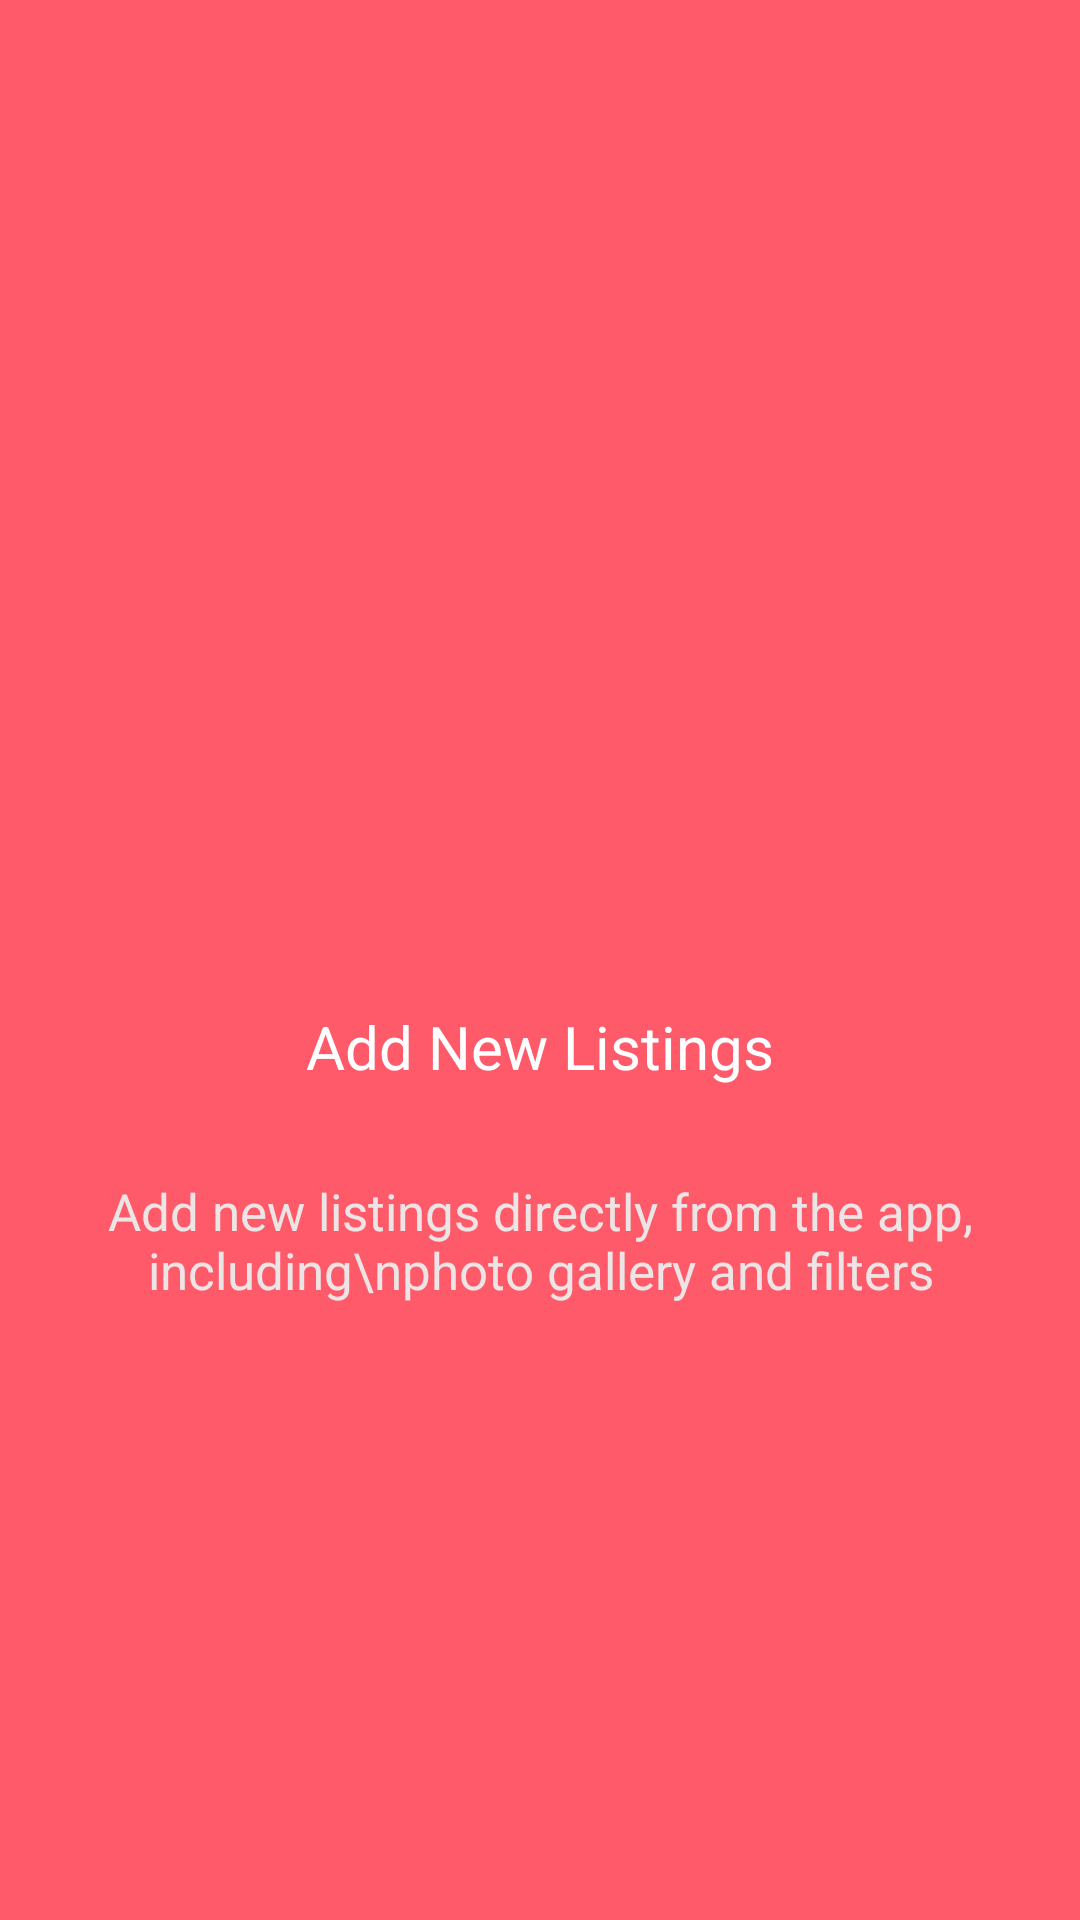

Layout XML and referenced resources for this Android screen:
<!-- AndroidManifest.xml: application theme Theme.Egzamen -->
<!-- res/layout/fragment_view2.xml -->
<?xml version="1.0" encoding="utf-8"?>
<LinearLayout
    xmlns:android="http://schemas.android.com/apk/res/android"
    xmlns:tools="http://schemas.android.com/tools"
    android:layout_width="match_parent"
    android:orientation="vertical"
    android:gravity="center"
    android:background="@color/red"
    android:layout_height="match_parent"
    tools:context=".ViewFragment2">

    <ImageView
        android:layout_width="100dp"
        android:layout_height="100dp"
        android:src="@drawable/instagram_img"/>

    <TextView
        android:layout_width="match_parent"
        android:layout_height="wrap_content"
        android:textSize="20sp"
        android:text="Add New Listings"
        android:gravity="center"
        android:textColor="@color/white"
        android:layout_marginTop="30dp"
        android:layout_marginBottom="30dp"/>

    <TextView
        android:layout_width="wrap_content"
        android:layout_height="wrap_content"
        android:text="Add new listings directly from the app, including\nphoto gallery and filters"
        android:textColor="#EDE5E5"
        android:layout_marginHorizontal="15dp"
        android:gravity="center"
        android:textSize="17sp"/>

</LinearLayout>
<!-- resources referenced by this layout -->
<resources>
  <color name="red">#ff5a69</color>
  <color name="white">#FFFFFFFF</color>
  <style name="Theme.Egzamen" parent="Theme.MaterialComponents.DayNight.NoActionBar">
          
          <item name="colorPrimary">@color/purple_500</item>
          <item name="colorPrimaryVariant">@color/white</item>
          <item name="colorOnPrimary">@color/white</item>
          
          <item name="colorSecondary">@color/teal_200</item>
          <item name="colorSecondaryVariant">@color/teal_700</item>
          <item name="colorOnSecondary">@color/black</item>
          
          <item name="android:statusBarColor" tools:targetApi="l">?attr/colorPrimaryVariant</item>
          
      </style>
  <color name="purple_500">#FF6200EE</color>
  <color name="teal_200">#FF03DAC5</color>
  <color name="teal_700">#FF018786</color>
  <color name="black">#FF000000</color>
</resources>
